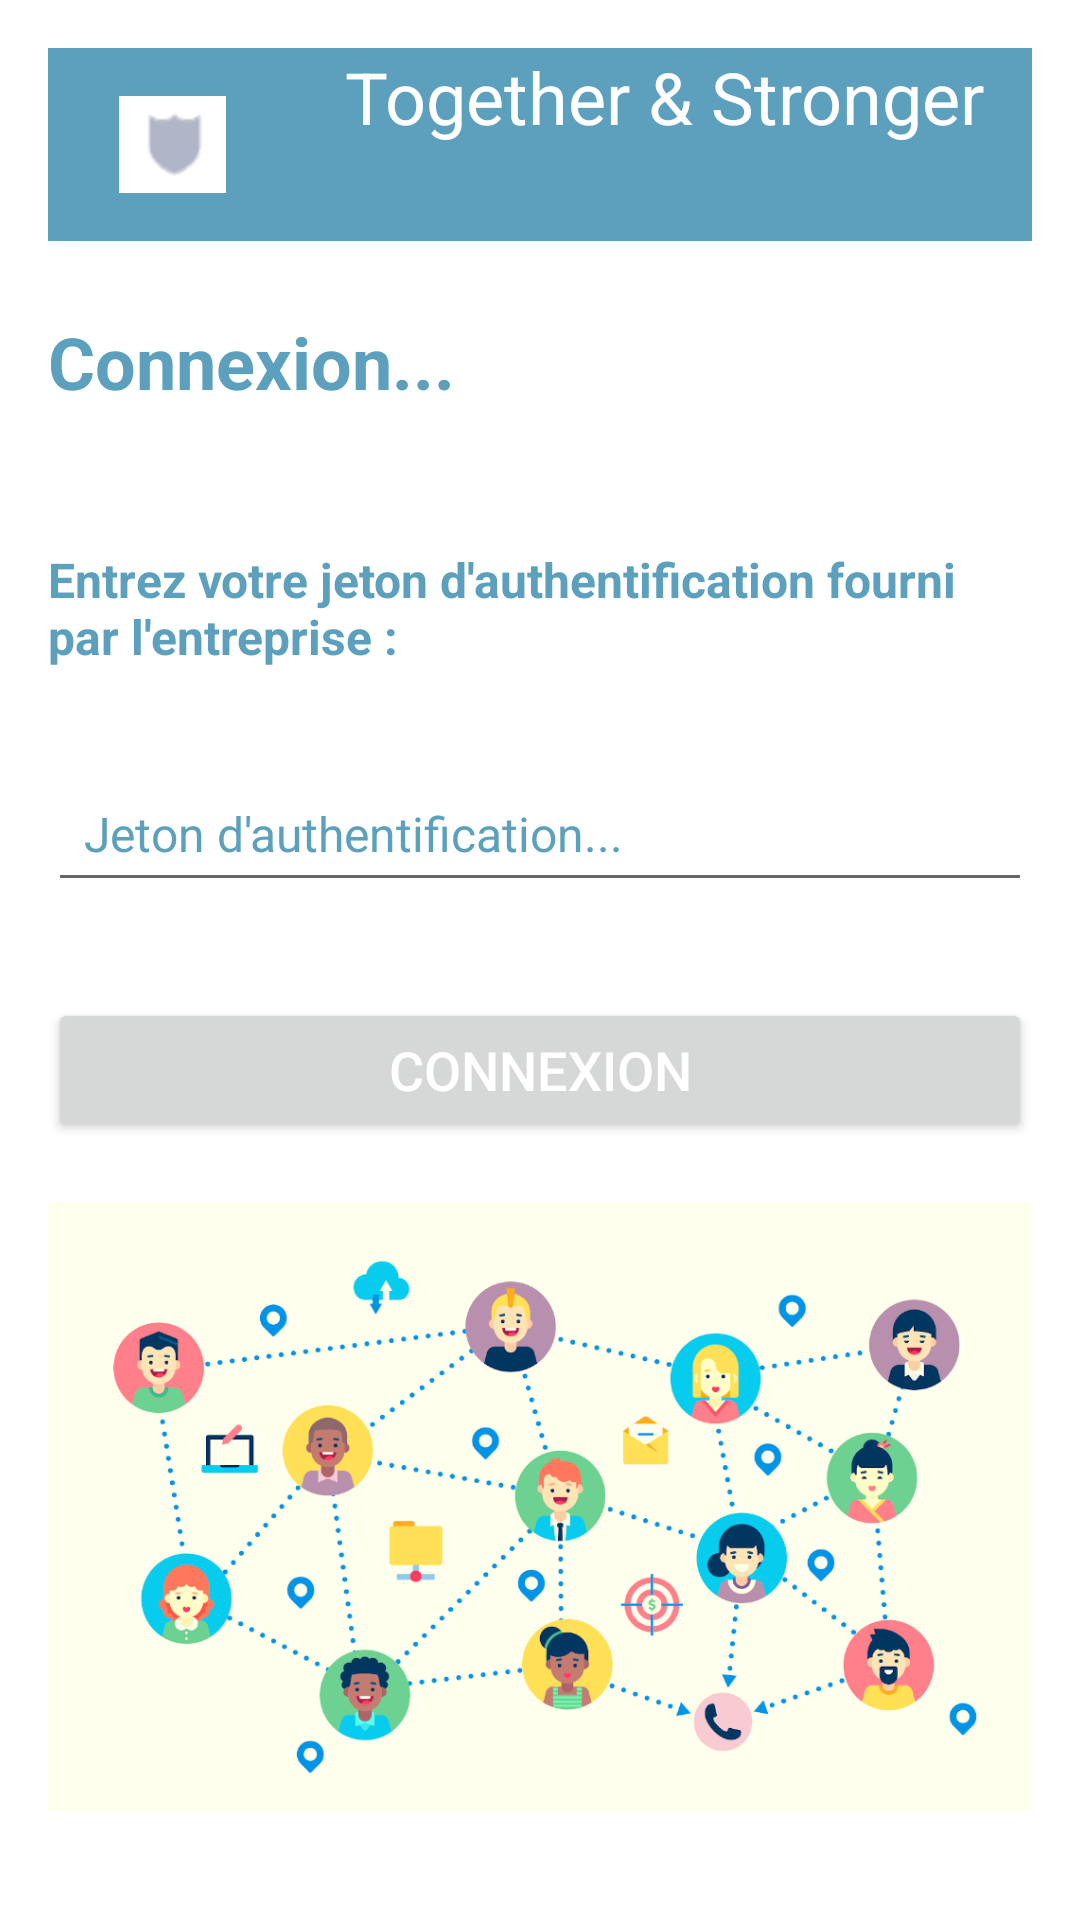

Layout XML and referenced resources for this Android screen:
<!-- AndroidManifest.xml: application theme Theme.TaS -->
<!-- res/layout/login_form.xml -->
<LinearLayout xmlns:android="http://schemas.android.com/apk/res/android"
    android:layout_width="match_parent"
    android:layout_height="match_parent"
    android:orientation="vertical"
    android:padding="16dp"

    >

    <LinearLayout
        android:layout_width="match_parent"
        android:layout_height="wrap_content"
        android:orientation="horizontal"
        android:background="@color/primary">

    <ImageView
        android:id="@+id/logo"
        android:layout_width="wrap_content"
        android:layout_height="match_parent"
        android:src="@drawable/icone"
        android:padding="16dp"/>

    <TextView
        android:layout_width="match_parent"
        android:layout_height="wrap_content"
        android:src="@font/domine_semibold"
        android:textColor="@color/background"
        android:gravity="center"
        android:textSize="24sp"
        android:paddingBottom="32dp"
        android:text="Together &amp; Stronger"
        />
    </LinearLayout>

    <TextView
        android:layout_width="match_parent"
        android:layout_height="wrap_content"
        android:src="@font/domine_semibold"
        android:text="Connexion..."
        android:textColor="@color/primary"
        android:textSize="24sp"
        android:paddingTop="24dp"
        android:paddingBottom="24dp"
        android:textStyle="bold" />

    <TextView
        android:id="@+id/error"
        android:layout_width="wrap_content"
        android:layout_height="wrap_content"
        android:src="@font/domine_semibold"
        android:textColor="#FF0000"
        android:textSize="16sp"/>



    <TextView
        android:layout_width="match_parent"
        android:layout_height="wrap_content"
        android:src="@font/domine_semibold"
        android:textColor="@color/primary"
        android:textStyle="bold"
        android:textSize="16sp"
        android:text="Entrez votre jeton d'authentification fourni par l'entreprise :"/>


    <EditText
        android:id="@+id/token"
        android:layout_width="match_parent"
        android:layout_height="wrap_content"
        android:layout_gravity="center"
        android:hint="Jeton d'authentification..."
        android:layout_marginTop="32dp"
        android:inputType="text"
        android:padding="12dp"
        android:textColor="@color/primary"
        android:textColorHint="@color/primary"
        android:textSize="16sp" />


    <Button
        android:id="@+id/login_btn"
        android:layout_width="match_parent"
        android:layout_height="wrap_content"
        android:layout_marginTop="32dp"
        android:text="Connexion"
        android:textColor="#FFFFFF"
        android:textSize="18sp" />

    <ImageView
        android:layout_width="match_parent"
        android:layout_height="match_parent"
        android:scaleType="centerInside"

        android:src="@drawable/login_page" />

</LinearLayout>
<!-- resources referenced by this layout -->
<resources>
  <color name="background">#FFFFFF</color>
  <color name="primary">#5DA0BE</color>
  <!-- drawable icone: png bitmap (drawable, 875 bytes) -->
  <!-- drawable login_page: png bitmap (drawable, 143523 bytes) -->
  <style name="Theme.TaS" parent="Theme.MaterialComponents.DayNight.DarkActionBar">
          
          <item name="colorPrimary">@color/primary</item>
          <item name="colorOnPrimary">@color/background</item>
          
          <item name="colorSecondary">@color/secondary</item>
          <item name="colorOnSecondary">@color/background</item>
          
          <item name="android:statusBarColor">?attr/colorPrimaryVariant</item>
          
      </style>
  <color name="secondary">#5DA0BE</color>
</resources>
